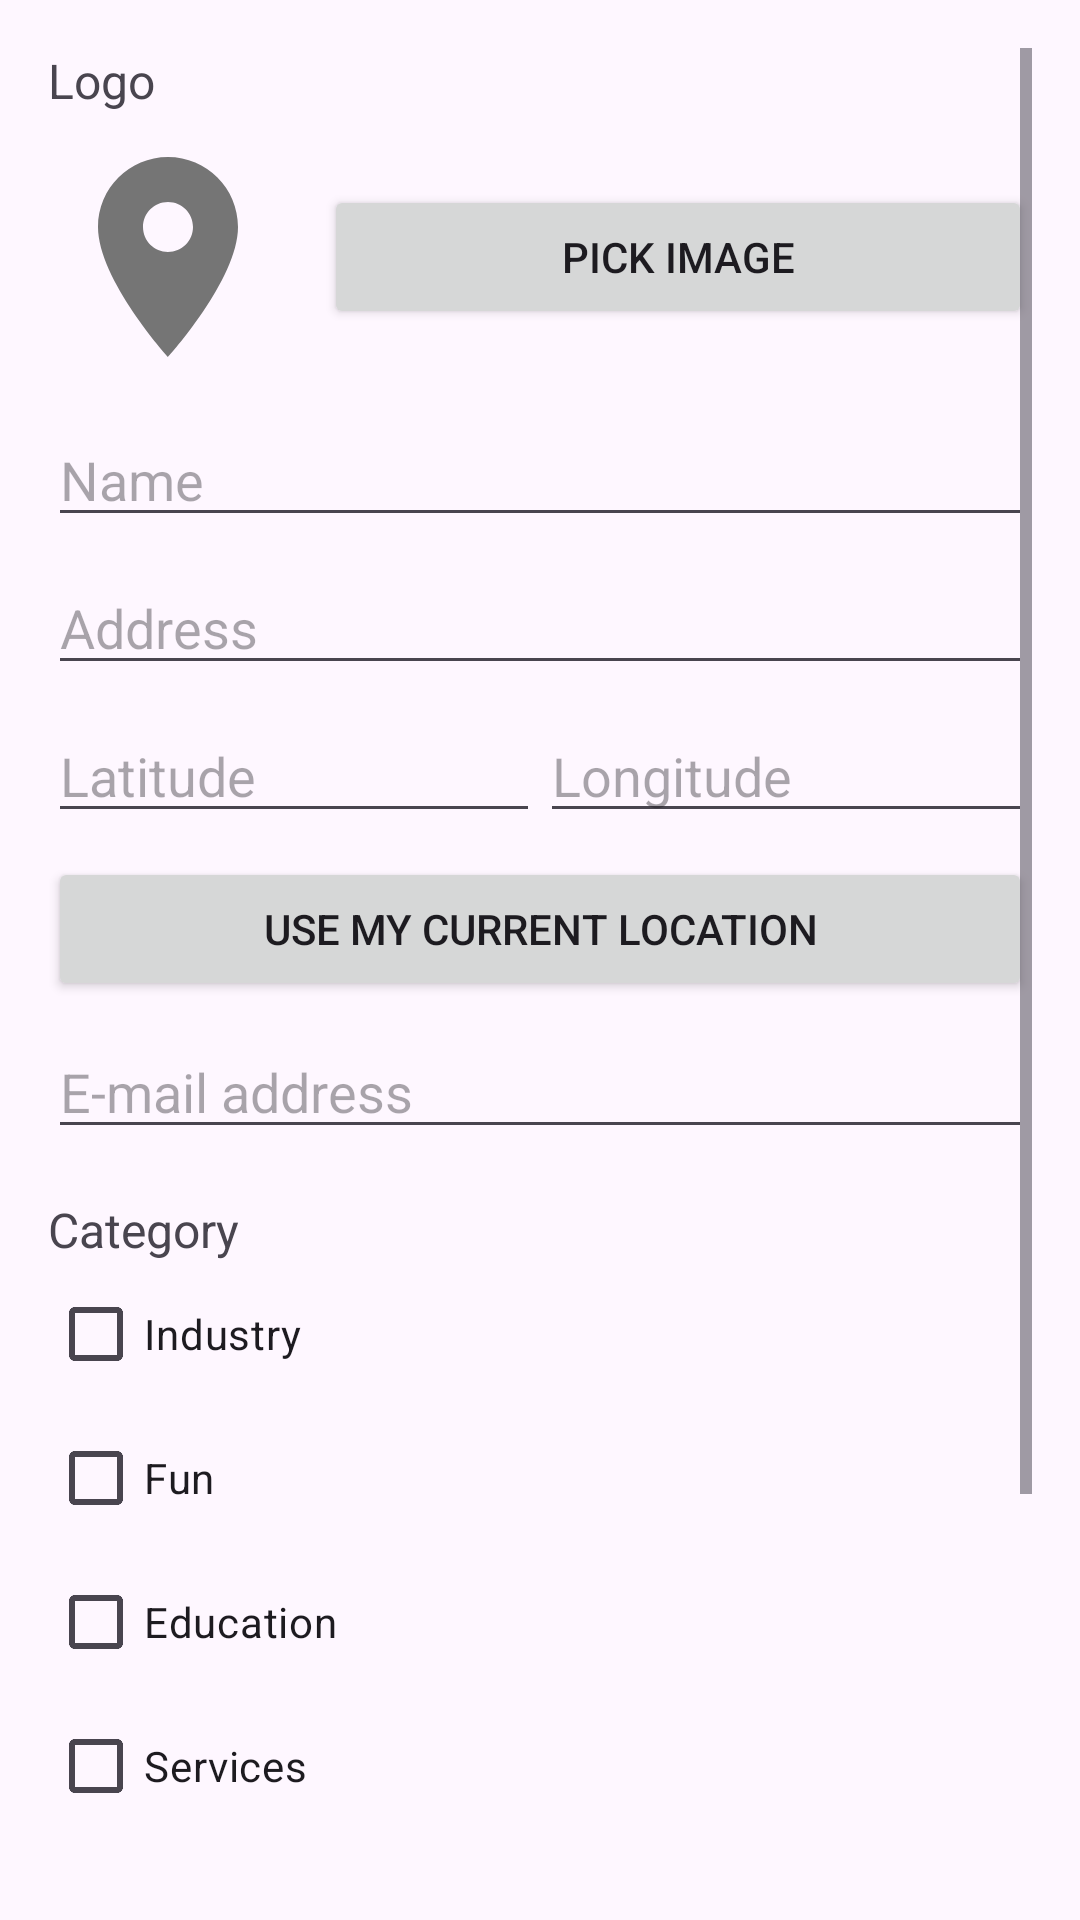

Here is an Android app screen rendered from its layout file. Give the layout XML and the strings, colors and styles it references.
<!-- AndroidManifest.xml: application theme Theme.BizDir -->
<!-- res/layout/activity_add_company.xml -->
<?xml version="1.0" encoding="utf-8"?>
<ScrollView xmlns:android="http://schemas.android.com/apk/res/android"
    android:layout_width="match_parent"
    android:layout_height="match_parent"
    android:padding="16dp"
    android:fitsSystemWindows="true">

    <LinearLayout
        android:layout_width="match_parent"
        android:layout_height="wrap_content"
        android:orientation="vertical">

        
        <TextView
            android:layout_width="match_parent"
            android:layout_height="wrap_content"
            android:text="Logo"
            android:textSize="16sp"
            android:layout_marginBottom="8dp" />

        <LinearLayout
            android:layout_width="match_parent"
            android:layout_height="wrap_content"
            android:orientation="horizontal"
            android:gravity="center_vertical"
            android:layout_marginBottom="12dp">

            <ImageView
                android:id="@+id/imagePreview"
                android:layout_width="80dp"
                android:layout_height="80dp"
                android:src="@drawable/ic_default"
                android:contentDescription="Logo preview"
                android:background="@android:color/transparent" />

            <Button
                android:id="@+id/btnPickImage"
                android:layout_width="0dp"
                android:layout_height="wrap_content"
                android:layout_weight="1"
                android:layout_marginStart="12dp"
                android:text="Pick image" />

        </LinearLayout>

        <EditText
            android:id="@+id/editName"
            android:layout_width="match_parent"
            android:layout_height="wrap_content"
            android:hint="Name" />

        <EditText
            android:id="@+id/editAddress"
            android:layout_width="match_parent"
            android:layout_height="wrap_content"
            android:hint="Address"
            android:layout_marginTop="8dp" />

        <LinearLayout
            android:layout_width="match_parent"
            android:layout_height="wrap_content"
            android:orientation="horizontal"
            android:layout_marginTop="8dp">

            <EditText
                android:id="@+id/editLatitude"
                android:layout_width="0dp"
                android:layout_height="wrap_content"
                android:layout_weight="1"
                android:hint="Latitude"
                android:inputType="numberDecimal|numberSigned" />

            <EditText
                android:id="@+id/editLongitude"
                android:layout_width="0dp"
                android:layout_height="wrap_content"
                android:layout_weight="1"
                android:hint="Longitude"
                android:inputType="numberDecimal|numberSigned" />

        </LinearLayout>

        <Button
            android:id="@+id/btnUseMyLocation"
            android:layout_width="match_parent"
            android:layout_height="wrap_content"
            android:text="Use my current location"
            android:layout_marginTop="8dp" />

        <EditText
            android:id="@+id/editEmail"
            android:layout_width="match_parent"
            android:layout_height="wrap_content"
            android:hint="E-mail address"
            android:inputType="textEmailAddress"
            android:layout_marginTop="8dp" />

        <TextView
            android:layout_width="match_parent"
            android:layout_height="wrap_content"
            android:text="Category"
            android:textSize="16sp"
            android:layout_marginTop="16dp" />

        <CheckBox
            android:id="@+id/checkIndustry"
            android:layout_width="wrap_content"
            android:layout_height="wrap_content"
            android:text="Industry" />

        <CheckBox
            android:id="@+id/checkFun"
            android:layout_width="wrap_content"
            android:layout_height="wrap_content"
            android:text="Fun" />

        <CheckBox
            android:id="@+id/checkEducation"
            android:layout_width="wrap_content"
            android:layout_height="wrap_content"
            android:text="Education" />

        <CheckBox
            android:id="@+id/checkServices"
            android:layout_width="wrap_content"
            android:layout_height="wrap_content"
            android:text="Services" />

        <EditText
            android:id="@+id/editTelephone"
            android:layout_width="match_parent"
            android:layout_height="wrap_content"
            android:hint="Telephone"
            android:inputType="phone"
            android:layout_marginTop="8dp" />

        <EditText
            android:id="@+id/editWebsite"
            android:layout_width="match_parent"
            android:layout_height="wrap_content"
            android:hint="Web site"
            android:inputType="textUri"
            android:layout_marginTop="8dp" />

        <Button
            android:id="@+id/btnSave"
            android:layout_width="match_parent"
            android:layout_height="wrap_content"
            android:text="SAVE"
            android:layout_marginTop="24dp"
            android:layout_marginBottom="24dp" />

    </LinearLayout>
</ScrollView>
<!-- resources referenced by this layout -->
<resources>
  <!-- drawable ic_default (drawable) -->
  <?xml version="1.0" encoding="utf-8"?>
  <vector xmlns:android="http://schemas.android.com/apk/res/android"
      android:width="24dp"
      android:height="24dp"
      android:viewportWidth="24"
      android:viewportHeight="24">
      <path
          android:fillColor="#757575"
          android:pathData="M12,2C8.13,2 5,5.13 5,9c0,5.25 7,13 7,13s7,-7.75 7,-13c0,-3.87 -3.13,-7 -7,-7zM12,11.5c-1.38,0 -2.5,-1.12 -2.5,-2.5s1.12,-2.5 2.5,-2.5 2.5,1.12 2.5,2.5 -1.12,2.5 -2.5,2.5z" />
  </vector>
  <style name="Theme.BizDir" parent="Base.Theme.BizDir" />
  <style name="Base.Theme.BizDir" parent="Theme.Material3.DayNight.NoActionBar">
          
          
      </style>
</resources>
